Dataset: spectrograms_split (GitHub, yildiramdsa/sleep_apnea_classification_via_eeg_spectrograms_and_deep_learning). Classes: mild, moderate, normal, severe.

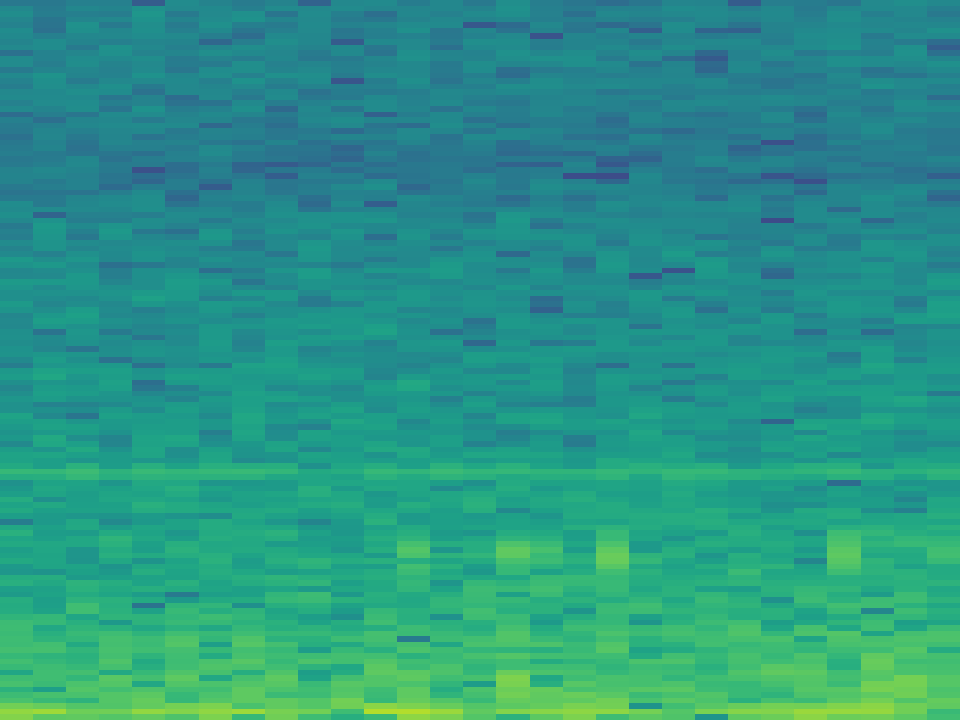
Label: mild

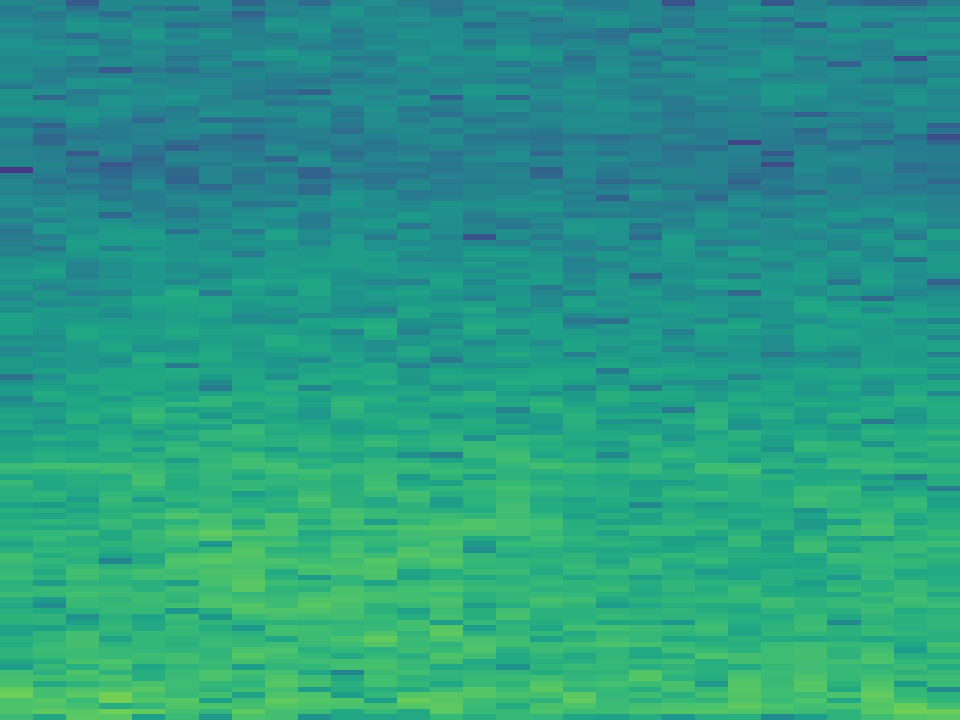
Label: mild

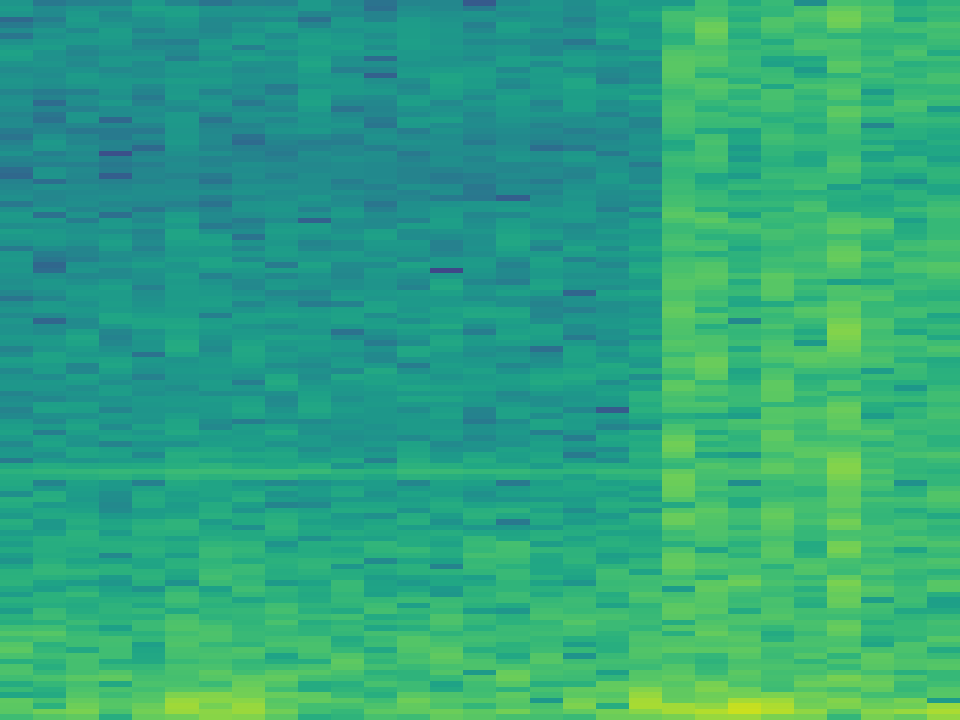
Label: moderate

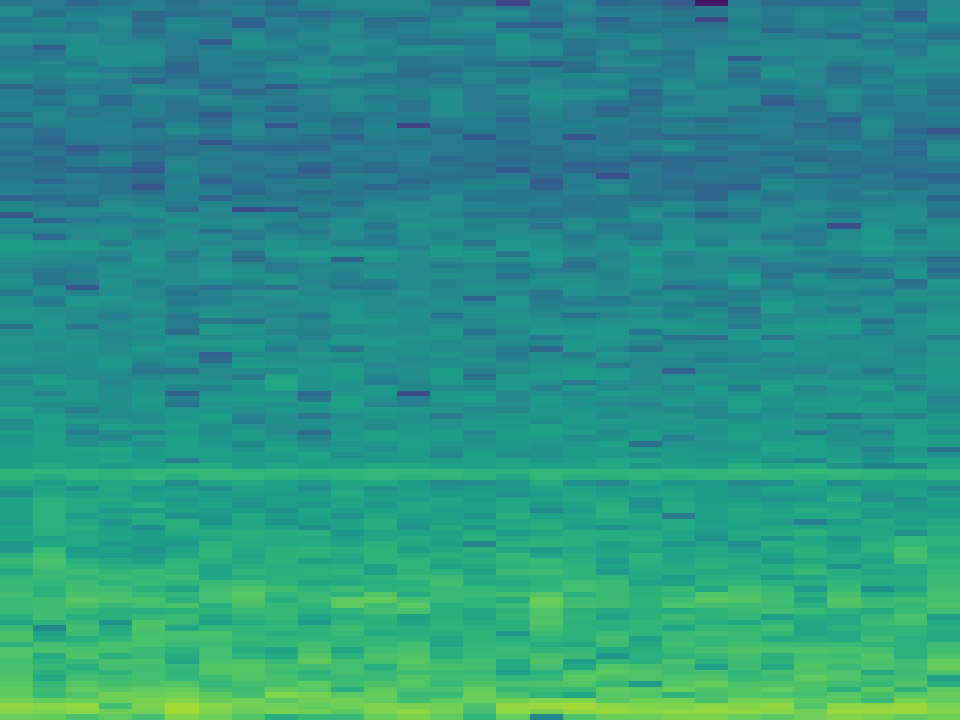
Label: normal

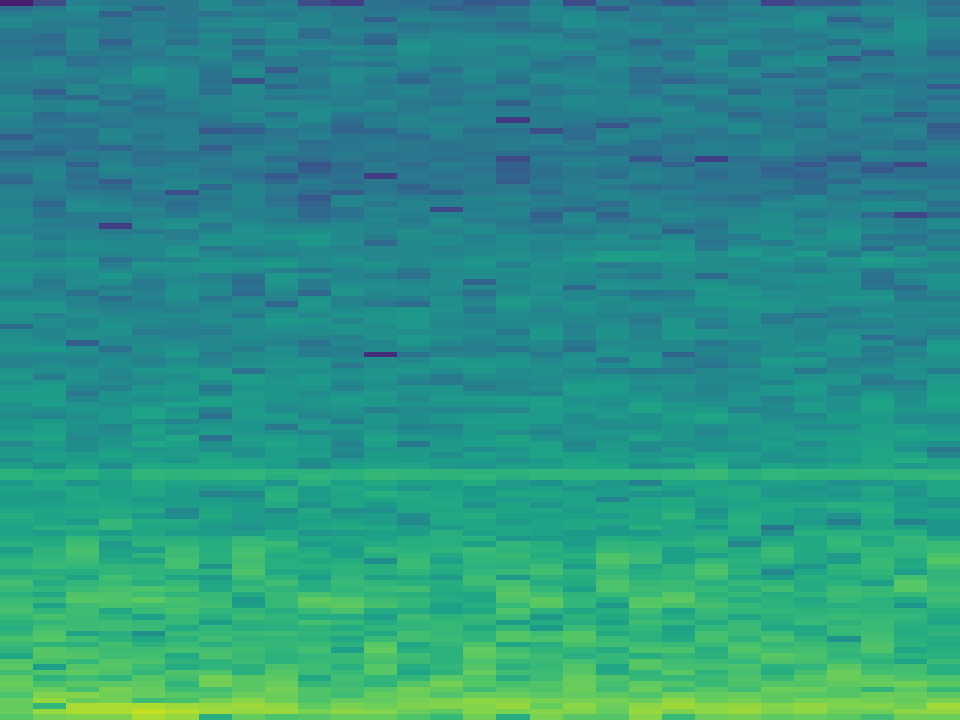
Label: normal

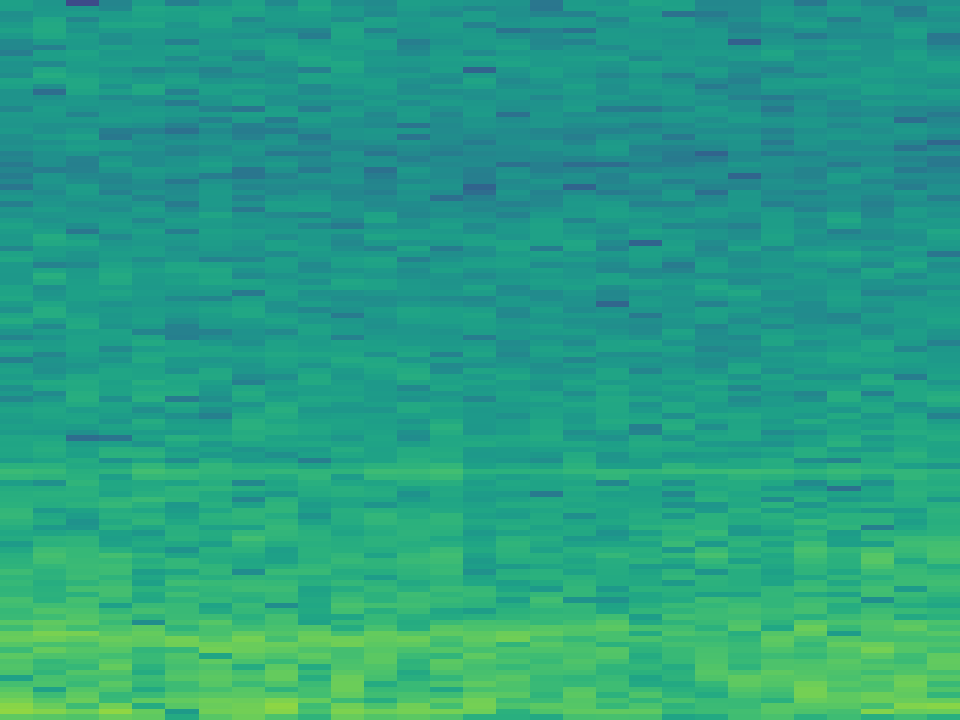
Label: severe
